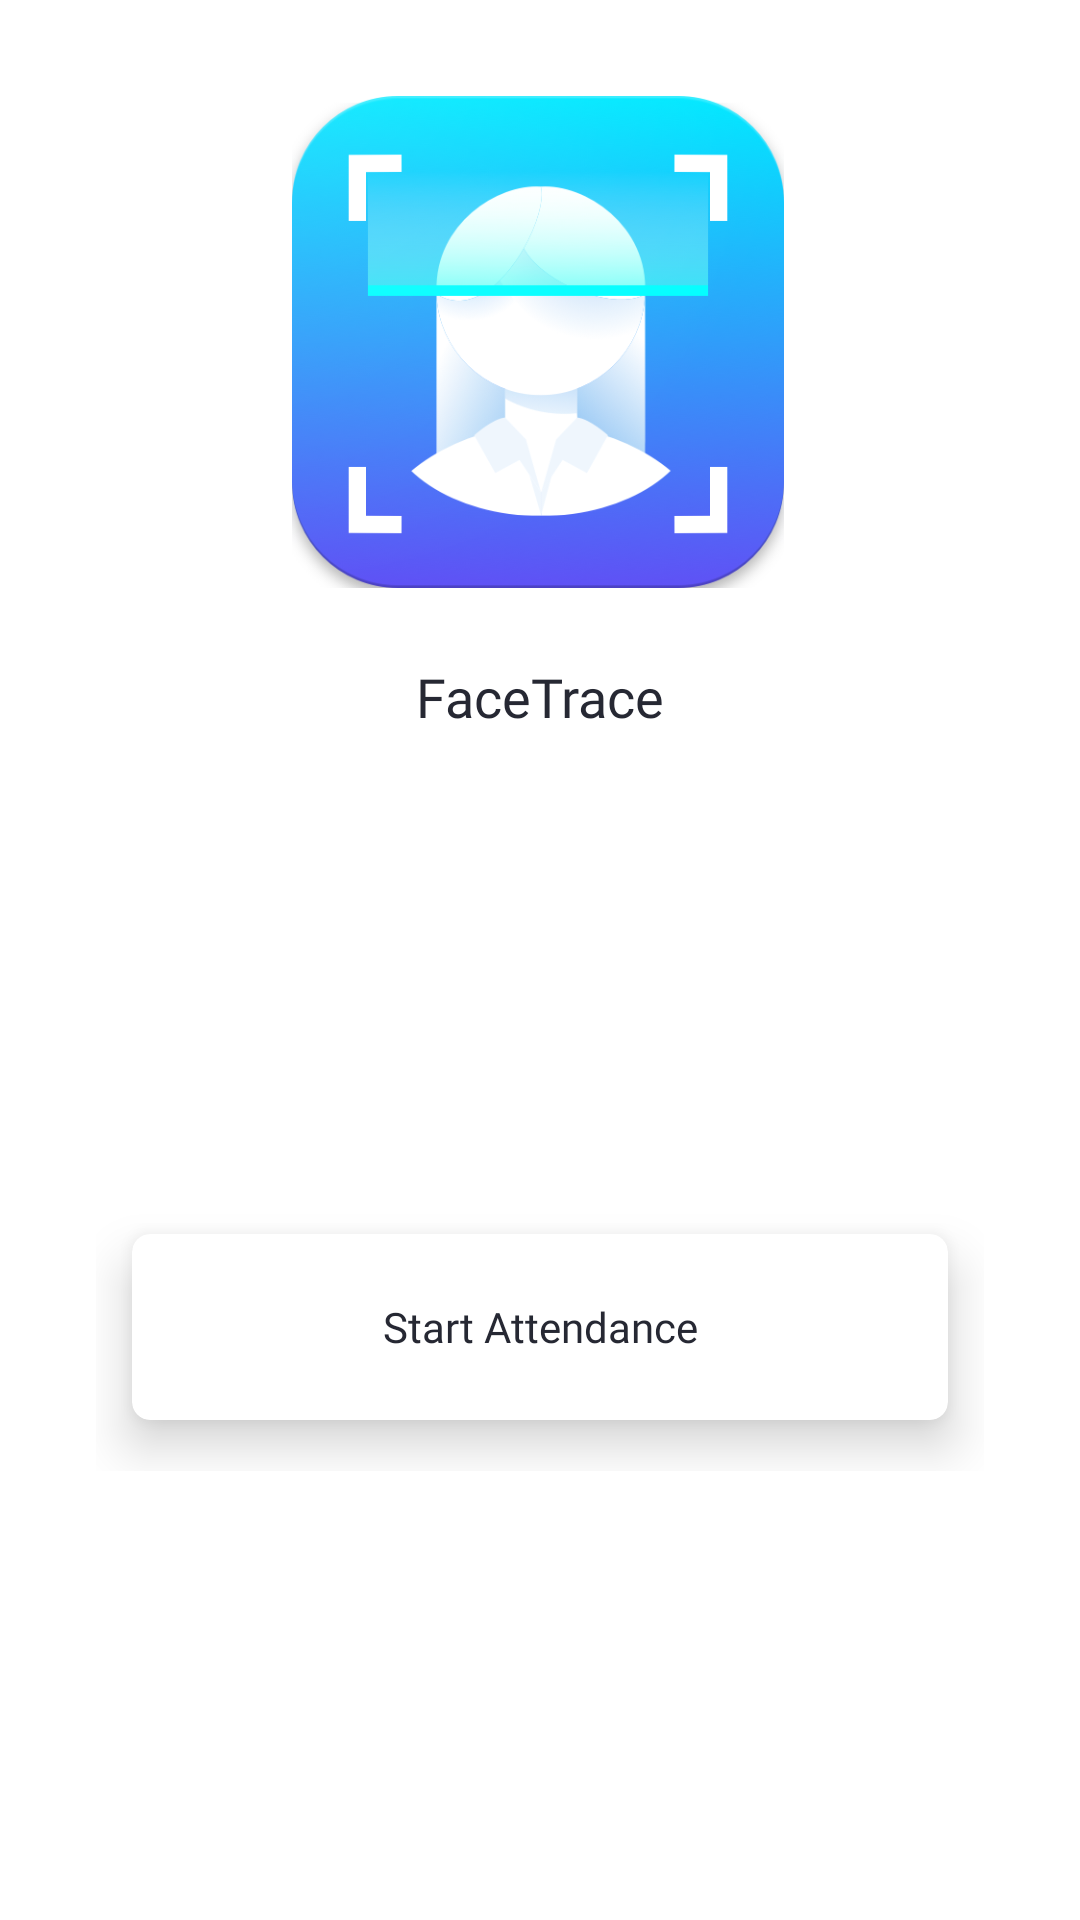

Write the Android layout XML for this screen, with the resource values it uses.
<!-- AndroidManifest.xml: application theme AppTheme -->
<!-- res/layout/fragment_home.xml -->
<?xml version="1.0" encoding="utf-8"?>
<androidx.constraintlayout.widget.ConstraintLayout xmlns:android="http://schemas.android.com/apk/res/android"
    xmlns:app="http://schemas.android.com/apk/res-auto"
    xmlns:tools="http://schemas.android.com/tools"
    android:layout_width="match_parent"
    android:layout_height="match_parent"
    tools:context=".ui.home.HomeFragment">

    <androidx.appcompat.widget.AppCompatTextView
        android:id="@+id/appCompatTextView"
        android:layout_width="match_parent"
        android:layout_height="wrap_content"
        android:layout_marginStart="24dp"
        android:layout_marginTop="24dp"
        android:layout_marginEnd="24dp"
        android:gravity="center"
        android:text="FaceTrace"
        android:textColor="@color/black_overlay"
        android:textSize="@dimen/big_title_32"
        app:fontFamily="@font/nunito_bold"
        app:layout_constraintEnd_toEndOf="parent"
        app:layout_constraintStart_toStartOf="parent"
        app:layout_constraintTop_toBottomOf="@+id/imageLogo" />


    <androidx.appcompat.widget.AppCompatImageView
        android:id="@+id/imageLogo"
        android:layout_width="164dp"
        android:layout_height="164dp"
        android:layout_marginTop="32dp"
        android:src="@drawable/face"
        app:layout_constraintEnd_toEndOf="parent"
        app:layout_constraintHorizontal_bias="0.497"
        app:layout_constraintStart_toStartOf="parent"
        app:layout_constraintTop_toTopOf="parent" />

    <LinearLayout
        android:id="@+id/linear_buttons"
        android:layout_width="0dp"
        android:layout_height="96dp"
        android:layout_marginStart="32dp"
        android:layout_marginTop="32dp"
        android:layout_marginEnd="32dp"
        android:layout_marginBottom="32dp"
        android:orientation="vertical"
        app:layout_constraintBottom_toBottomOf="parent"
        app:layout_constraintEnd_toEndOf="parent"
        app:layout_constraintStart_toStartOf="parent"
        app:layout_constraintTop_toBottomOf="@+id/appCompatTextView">


        <com.google.android.material.card.MaterialCardView
            android:id="@+id/button_addPerson"
            android:layout_width="match_parent"
            android:layout_height="match_parent"
            app:cardCornerRadius="6dp"
            app:cardElevation="10dp"
            app:cardUseCompatPadding="true">

            <TextView
                android:layout_width="match_parent"
                android:layout_height="wrap_content"
                android:layout_gravity="center"
                android:fontFamily="@font/nunito_regular"
                android:gravity="center"
                android:text="Start Attendance"
                android:textColor="@color/black_overlay"
                android:textSize="@dimen/text_22" />

        </com.google.android.material.card.MaterialCardView>


    </LinearLayout>
</androidx.constraintlayout.widget.ConstraintLayout>
<!-- resources referenced by this layout -->
<resources>
  <color name="black_overlay">#262833</color>
  <dimen name="big_title_32">18sp</dimen>
  <dimen name="text_22">14sp</dimen>
  <!-- drawable face: png bitmap (drawable, 125663 bytes) -->
  <style name="AppTheme" parent="Theme.MaterialComponents.Light.DarkActionBar">
          
          <item name="colorPrimary">@color/colorPrimary</item>
          <item name="colorPrimaryDark">@color/colorPrimaryDark</item>
          <item name="colorAccent">@color/colorAccent</item>
      </style>
  <color name="colorPrimary">#607D8B</color>
  <color name="colorPrimaryDark">#455A64</color>
  <color name="colorAccent">#FFC107</color>
</resources>
